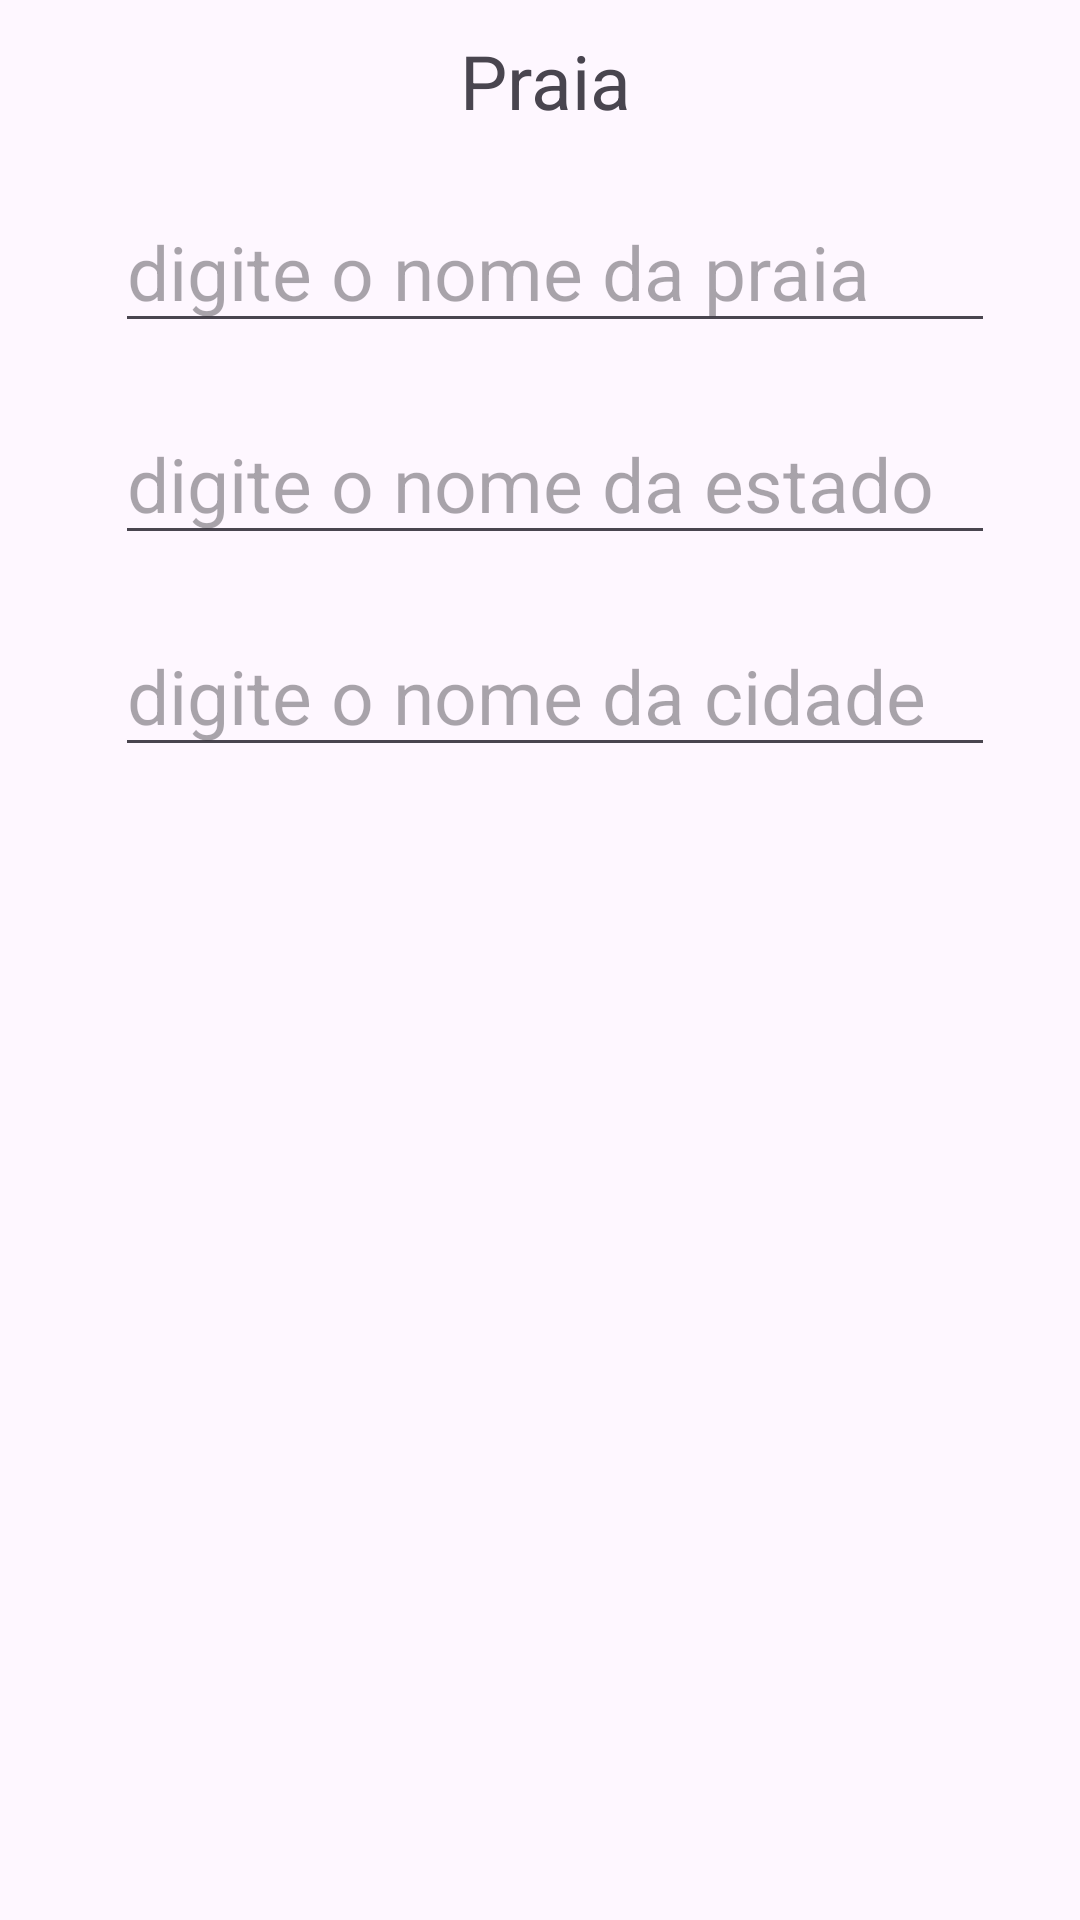

Write the Android layout XML for this screen, with the resource values it uses.
<!-- AndroidManifest.xml: application theme Theme.GS1 -->
<!-- res/layout/praias.xml -->
<?xml version="1.0" encoding="utf-8"?>
<LinearLayout xmlns:android="http://schemas.android.com/apk/res/android"
    xmlns:app="http://schemas.android.com/apk/res-auto"
    android:layout_width="match_parent"
    android:layout_height="match_parent"
    android:orientation="vertical"
    android:paddingStart="10dp">

    <TextView

        android:id="@+id/txtTitulo"
        android:layout_width="wrap_content"
        android:layout_height="wrap_content"
        android:layout_gravity="center"
        android:layout_margin="10dp"
        android:text="Praia "
        android:textSize="25sp"

        />

    <EditText
        android:id="@+id/Praia"
        android:layout_width="wrap_content"
        android:layout_height="wrap_content"
        android:layout_gravity="center"
        android:layout_margin="10dp"
        android:ems="10"
        android:hint="digite o nome da praia"
        android:inputType="text"
        android:textSize="25sp" />

    <EditText
        android:id="@+id/estado"
        android:layout_width="wrap_content"
        android:layout_height="wrap_content"
        android:layout_gravity="center"
        android:layout_margin="10dp"
        android:ems="10"
        android:hint="digite o nome da estado"
        android:inputType="text"
        android:textSize="25sp" />

    <EditText
        android:id="@+id/cidade"
        android:layout_width="wrap_content"
        android:layout_height="wrap_content"
        android:layout_gravity="center"
        android:layout_margin="10dp"
        android:ems="10"
        android:hint="digite o nome da cidade"
        android:inputType="text"
        android:textSize="25sp" />

</LinearLayout>
<!-- resources referenced by this layout -->
<resources>
  <style name="Theme.GS1" parent="Base.Theme.GS1" />
  <style name="Base.Theme.GS1" parent="Theme.Material3.DayNight.NoActionBar">
          
          
      </style>
</resources>
